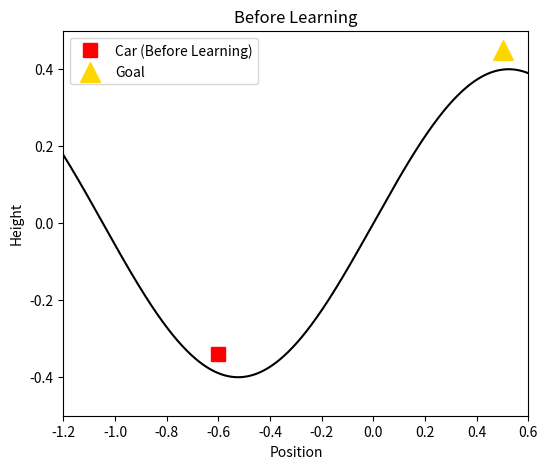
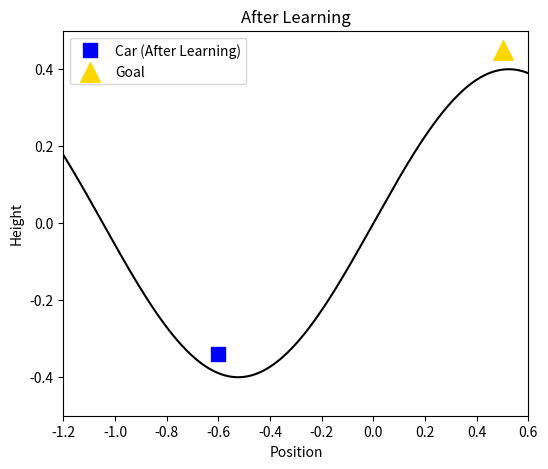

These charts were generated, in order, by the following Python code: (Note: this script raises an exception after producing the figures.)
import numpy as np
import matplotlib.pyplot as plt
import matplotlib.animation as animation

# 山の形状を定義
x = np.linspace(-1.2, 0.6, 400)
y = np.sin(3 * x) * 0.4  # 山の傾斜

# ゴールの位置
goal_x = 0.5  # 右側の山の頂上
goal_y = np.sin(3 * goal_x) * 0.4 + 0.05  # 山の高さに合わせる

# 初期パラメータ（学習前）
cart_x_before = -0.6  # 初期位置（谷の底）
velocity_before = 0.01  # 小さな振り子運動

# 初期パラメータ（学習後）
cart_x_after = -0.6  # 初期位置（谷の底）
velocity_after = 0.058  # 大きく振りながら登る

gravity = 0.0025  # 重力（エネルギー減衰なし）

amplitude_after=0.2

# === 学習前のプロット ===
fig1, ax1 = plt.subplots(figsize=(6, 5))
ax1.plot(x, y, 'k')  # 山の曲線
cart_before, = ax1.plot(cart_x_before, np.sin(3 * cart_x_before) * 0.4 + 0.05, 'rs', markersize=10, label="Car (Before Learning)")
ax1.scatter(goal_x, goal_y, marker='^', color='gold', s=200, label="Goal")  # 旗アイコンを追加
ax1.set_xlim(-1.2, 0.6)
ax1.set_ylim(-0.5, 0.5)
ax1.set_xlabel("Position")
ax1.set_ylabel("Height")
ax1.legend(loc="upper left")
ax1.set_title("Before Learning")

# === 学習後のプロット ===
fig2, ax2 = plt.subplots(figsize=(6, 5))
ax2.plot(x, y, 'k')  # 山の曲線
cart_after, = ax2.plot(cart_x_after, np.sin(3 * cart_x_after) * 0.4 + 0.05, 'bs', markersize=10, label="Car (After Learning)")
ax2.scatter(goal_x, goal_y , marker='^', color='gold', s=200, label="Goal") # 旗アイコンを追加
ax2.set_xlim(-1.2, 0.6)
ax2.set_ylim(-0.5, 0.5)
ax2.set_xlabel("Position")
ax2.set_ylabel("Height")
ax2.legend(loc="upper left")
ax2.set_title("After Learning")

# 更新関数（学習前）
def update_before(frame):
    global cart_x_before, velocity_before
    #velocity_before += -gravity * np.cos(3 * cart_x_before)  # 山の傾きに応じて加速
    cart_x_before += velocity_before  # 位置を更新

    # 振り子のように振動（範囲を制限）
    if cart_x_before > -0.4 or cart_x_before < -0.6:
        velocity_before *= -1  # 速度を反転

    # カートの高さを更新
    cart_y_before = np.sin(3 * cart_x_before) * 0.4 + 0.05
    cart_before.set_data(cart_x_before, cart_y_before)
    return cart_before,

# 更新関数（学習後）
def update_after(frame):
    global cart_x_after, velocity_after, amplitude_after

    # 振り子運動を維持しながら徐々にゴール方向へ振幅を拡大
    cart_x_after += velocity_after  # 一定速度で移動
    if cart_x_after >= -0.2 + amplitude_after or cart_x_after <= -0.6:
        velocity_after *= -1  # 速度を反転

    # 振幅を広げていく（ゴール方向へ近づける）
    if amplitude_after < 0.6:
        amplitude_after += 0.01

    # カートの高さを更新
    cart_y_after = np.sin(3 * cart_x_after) * 0.4 + 0.05
    cart_after.set_data(cart_x_after, cart_y_after)
    return cart_after,

# アニメーション設定
ani_before = animation.FuncAnimation(fig1, update_before, frames=200, interval=50, blit=True)
ani_after = animation.FuncAnimation(fig2, update_after, frames=200, interval=50, blit=True)

# 表示
plt.show()
